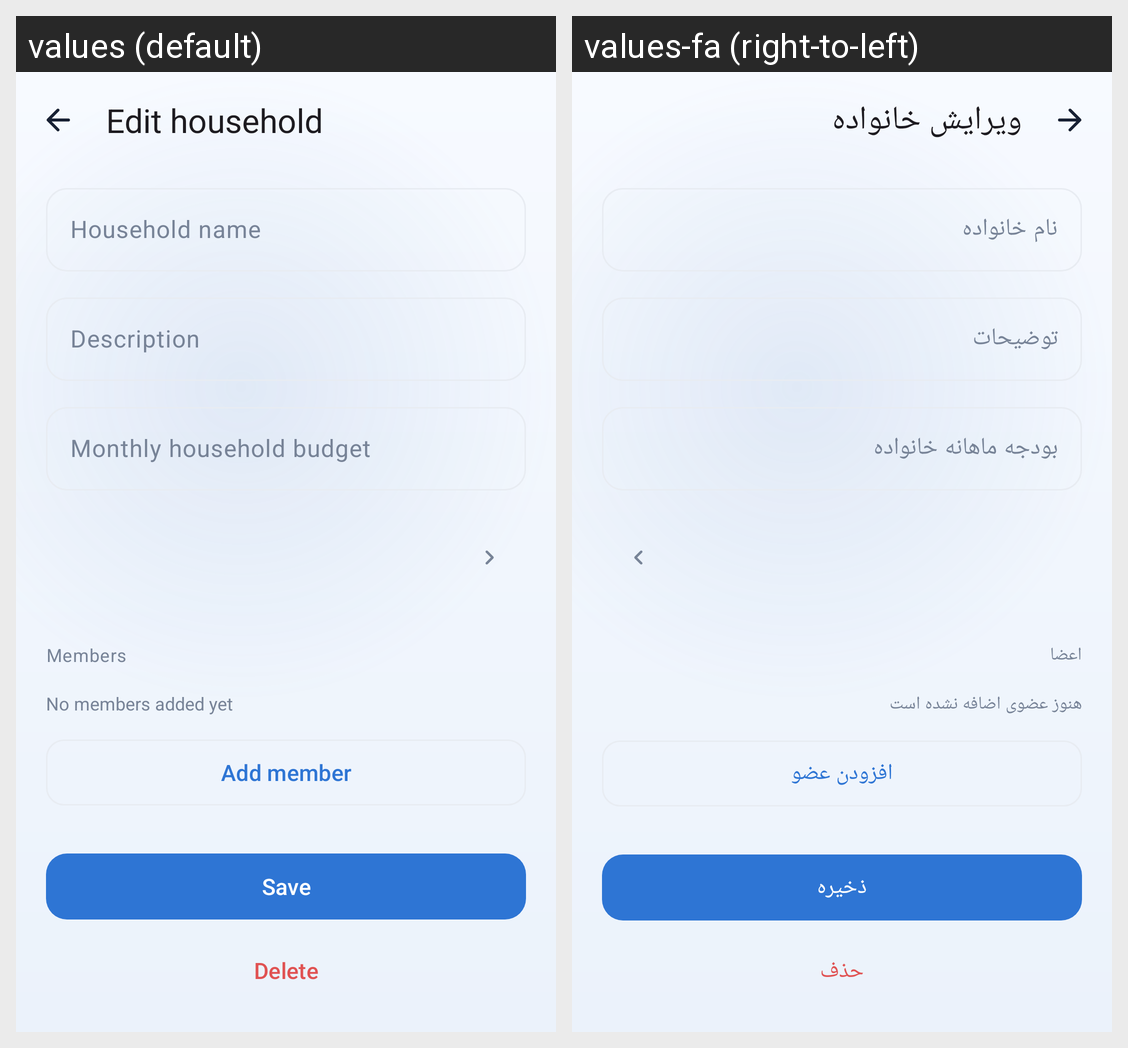

Locale-by-locale string values for the Android screen shown in this grid:
Android screen res/layout/fragment_household_editor.xml rendered under 2 locales, left to right: values (default), values-fa (right-to-left). Device: Nexus 5 (rendered at 1080×1920; each locale shown at half size, 540×960, under a caption strip naming it); theme Theme.FinanceManager.
Strings drawn on this screen, with the default value and each locale's value (text and hints the layout hard-codes, and strings that could not be matched under every locale, appear in the picture but are not listed):

household_edit
  values: Edit household
  values-fa: ویرایش خانواده

household_name
  values: Household name
  values-fa: نام خانواده

household_description
  values: Description
  values-fa: توضیحات

household_monthly_budget
  values: Monthly household budget
  values-fa: بودجه ماهانه خانواده

household_members
  values: Members
  values-fa: اعضا

household_no_members
  values: No members added yet
  values-fa: هنوز عضوی اضافه نشده است

household_add_member
  values: Add member
  values-fa: افزودن عضو

save
  values: Save
  values-fa: ذخیره

delete
  values: Delete
  values-fa: حذف
